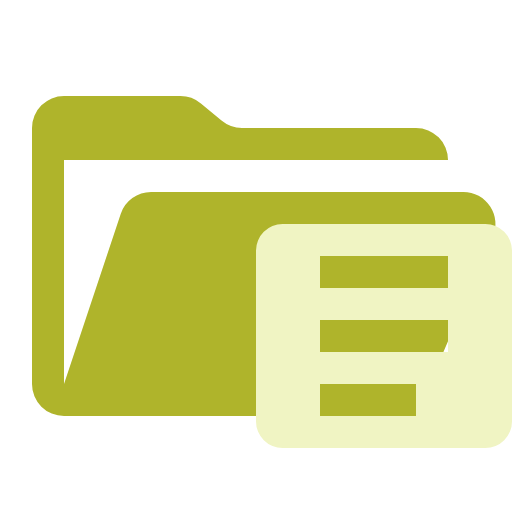
t = 0.00 s
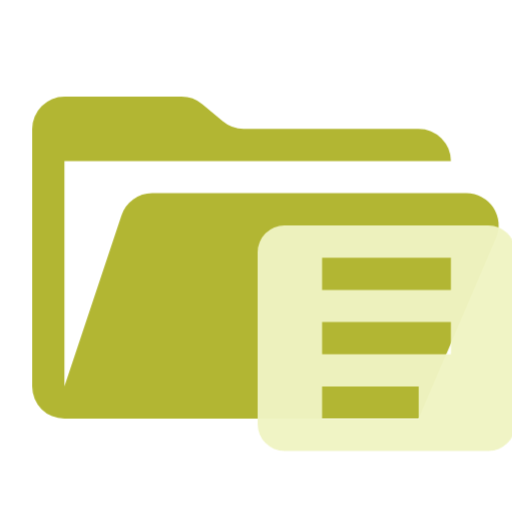
t = 0.38 s
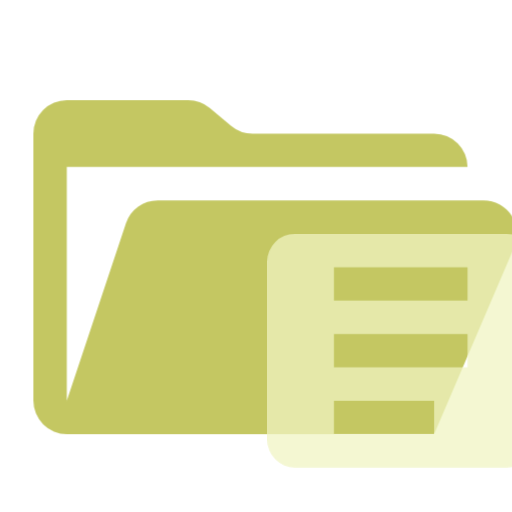
t = 1.13 s
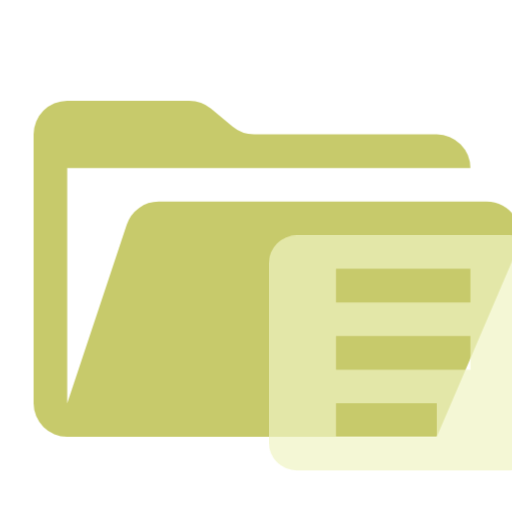
t = 1.50 s
t = 1.88 s: frame unchanged from t = 1.13 s, image omitted
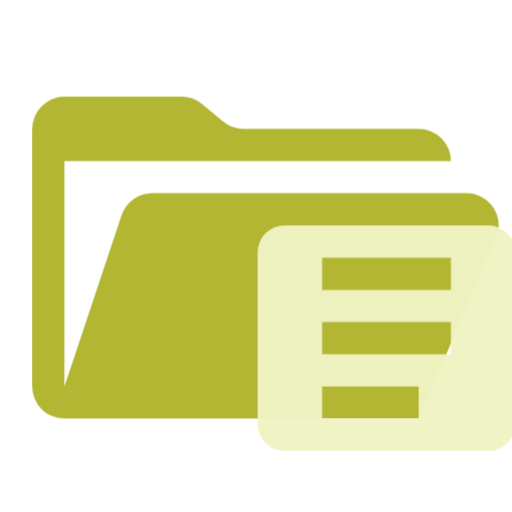
t = 2.63 s

The animated SVG that drew these frames (rendered in a browser with its animation timeline set to each time). Animation: 1 CSS @keyframes rule; one cycle of 3.00 s, repeats indefinitely.

<svg xmlns="http://www.w3.org/2000/svg" viewBox="0 0 32 32" shape-rendering="geometricPrecision">
      <style>
        .animated { 
          animation: breathing 3s ease-in-out infinite;
        }
        @keyframes breathing {
          0% { opacity: 1; transform: scale(1); }
          50% { opacity: 0.7; transform: scale(1.05); }
          100% { opacity: 1; transform: scale(1); }
        }
      </style><path class="animated" fill="#afb42b" d="M28.967 12H9.442a2 2 0 0 0-1.898 1.368L4 24V10h24a2 2 0 0 0-2-2H15.124a2 2 0 0 1-1.28-.464l-1.288-1.072A2 2 0 0 0 11.276 6H4a2 2 0 0 0-2 2v16a2 2 0 0 0 2 2h22l4.805-11.212A2 2 0 0 0 28.967 12"/><path class="animated" fill="#f0f4c3" d="M30.337 14H17.663A1.663 1.663 0 0 0 16 15.663v10.674A1.663 1.663 0 0 0 17.663 28h12.674A1.663 1.663 0 0 0 32 26.337V15.663A1.663 1.663 0 0 0 30.337 14M26 26h-6v-2h6Zm2-4h-8v-2h8Zm0-4h-8v-2h8Z"/></svg>
